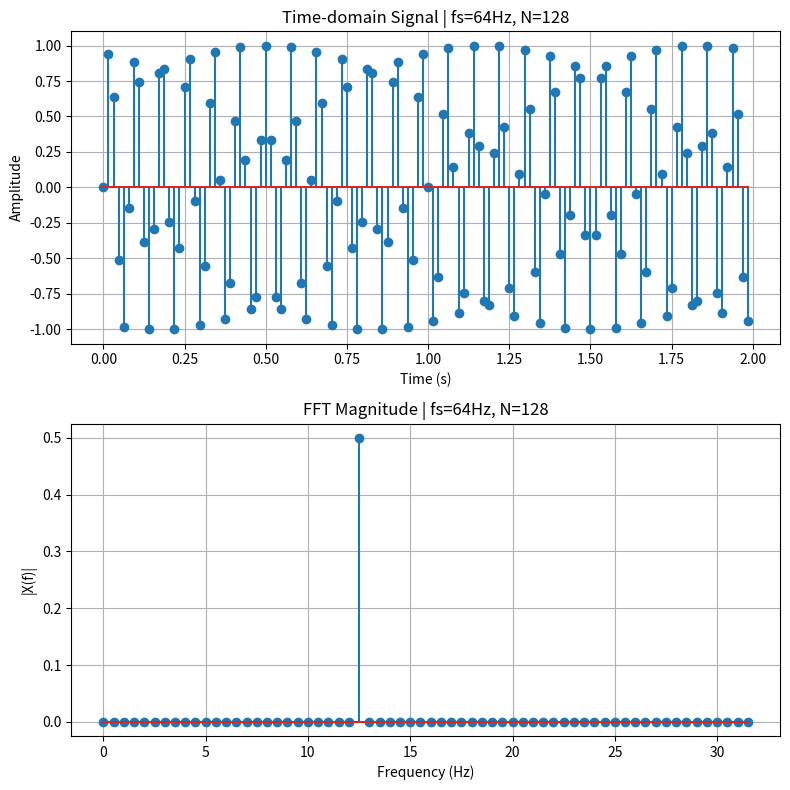
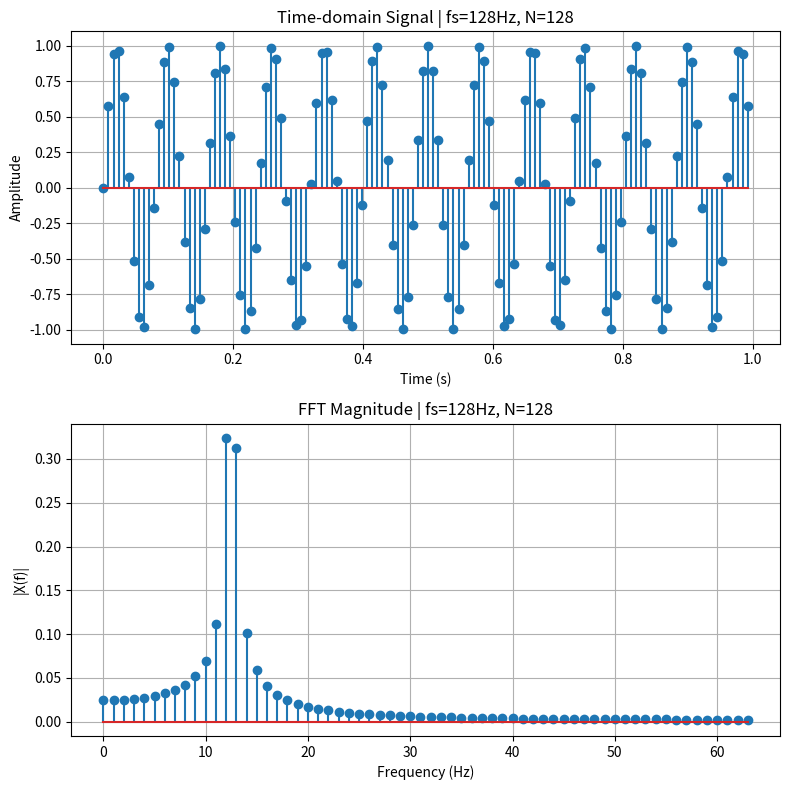
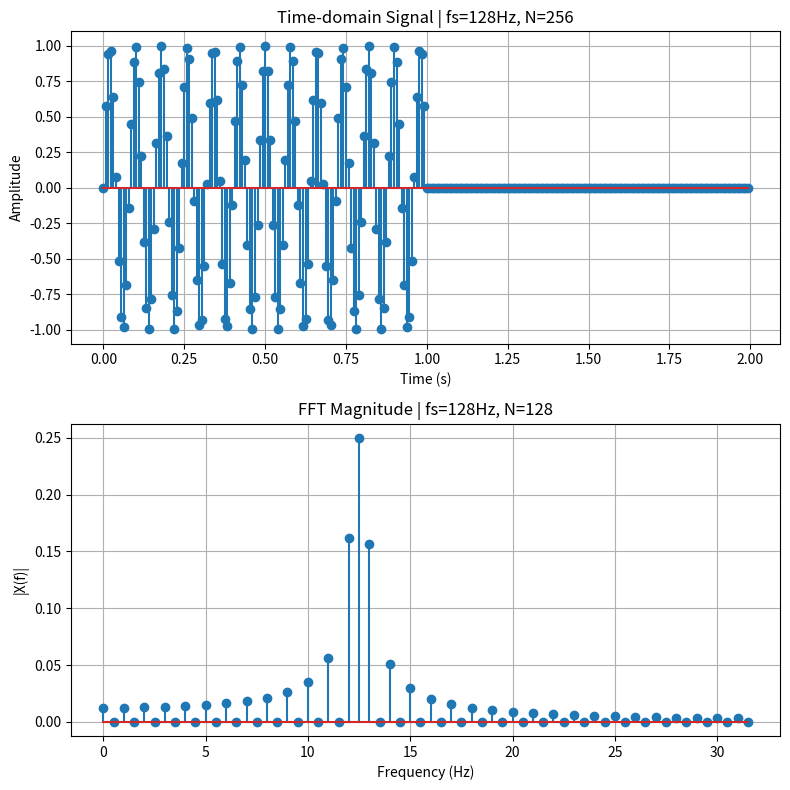

The matplotlib source for these figures, in order:
import numpy as np
import matplotlib.pyplot as plt

def plot_fft(fs, N, f_signal, zero_padd = 0):
    t = np.arange(N) / fs
    x = np.sin(2 * np.pi * f_signal * t)
    t = np.arange(N + zero_padd) / fs
    x_fft = np.zeros(N + zero_padd)
    x_fft[0:N] = x[0:N]
    
    X = np.fft.fft(x, (N + zero_padd))
    X_mag = np.abs(X) / (N + zero_padd)
    f = np.fft.fftfreq(N + zero_padd, d=1/fs)
    
    # Plotting
    fig, axs = plt.subplots(2, 1, figsize=(8, 8))
    
    # Time-domain plot
    axs[0].stem(t, x_fft)
    axs[0].set_title(f'Time-domain Signal | fs={fs}Hz, N={N+zero_padd}')
    axs[0].set_xlabel('Time (s)')
    axs[0].set_ylabel('Amplitude')
    axs[0].grid(True)
    
    # Frequency-domain (FFT) plot
    axs[1].stem(f[:N//2], X_mag[:N//2])
    axs[1].set_title(f'FFT Magnitude | fs={fs}Hz, N={N}')
    axs[1].set_xlabel('Frequency (Hz)')
    axs[1].set_ylabel('|X(f)|')
    axs[1].grid(True)
    
    plt.tight_layout()
    plt.show()

# a
plot_fft(fs=64, N=128, zero_padd = 0, f_signal=12.5)

# b
plot_fft(fs=128, N=128, zero_padd = 0, f_signal=12.5)

# c
plot_fft(fs=128, N=128, zero_padd = 128 , f_signal=12.5)
